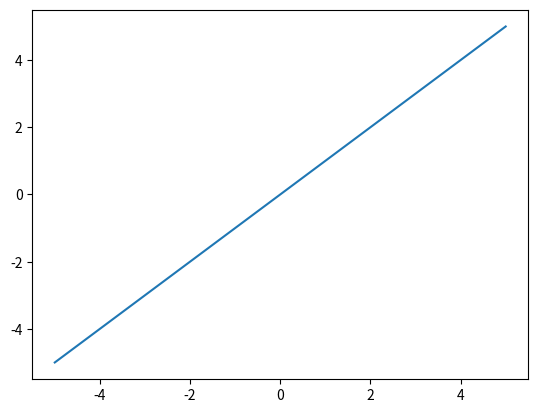

The matplotlib source for this figure:
import numpy as np
import matplotlib.pyplot as plt

def step_function(x):
    return x 
    
x=np.linspace(-5,5)
y=step_function(x)

plt.plot(x,y)
plt.show()
